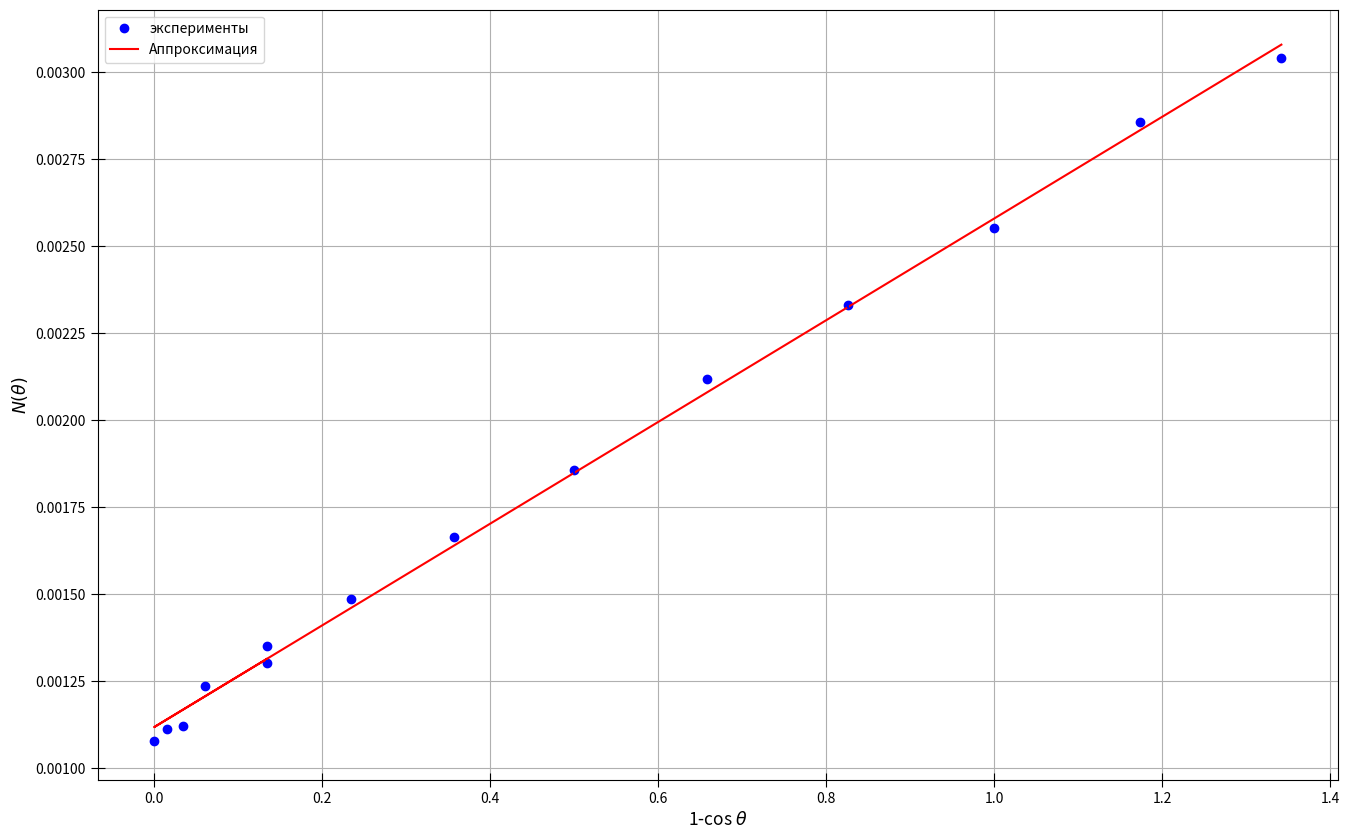

Write Python code to recreate this figure.
import numpy as np
import matplotlib.pyplot as plt
from statistics import mean
import math

fig, ax = plt.subplots(figsize = (16, 10), dpi=400) #настройка картинки

x = [0.133975, 0.034074, 0, 0.015192, 0.06031, 0.133975, 0.233956, 0.357212, 0.5, 0.6579799, 0.826352, 1, 1.173648, 1.342020]
y = [769, 893, 929, 899, 809, 740, 673, 601, 539, 472, 429, 392, 350, 329]
    

yerr = [10, 21, 10, 9, 19, 15, 30, 9, 28, 9, 13, 13, 11, 9]

for i in range(len(x)):
    yerr = 1/y[i]**2
    y[i] = 1/y[i]
    

ax.set_xlabel(r"1-cos $\theta$", fontsize=12.5)
ax.set_ylabel(r"$N(\theta)$", fontsize=12.5)
#ax.set_title(r"$r^2=f(m)$", fontsize=15)#название графика

t= np.polyfit(x, y, 1) #аппроксимация
f = np.poly1d(t)

#ax.xaxis.set_minor_locator(plt.MultipleLocator(0.04)) #ticks
#ax.yaxis.set_minor_locator(plt.MultipleLocator(20))
plt.tick_params(axis='both', which='major', direction='inout', length=10)
plt.tick_params(axis='both', which='minor', direction='inout', length=6)

ax.grid(which='major', linestyle='-') #сетка
ax.grid(which='minor', linestyle='--')

ax.plot(x, y, linestyle="None", marker='o', color="b", label = "эксперименты") #график
ax.plot(x, f(x), linestyle="-", marker='None', color="r", label = "Аппроксимация") #график

plt.errorbar(x, y, yerr=yerr, fmt='None', ecolor='b')

#plt.xlim(0.8, 5.2)
#plt.ylim(7, 44)

ax.legend()
print(f)

x1 = x[2:]
y1 = y[2:]
avgx= mean(x1)
avgy=mean(y1)
x_2 =[0] * len(x1)
y_2=[0] * len(y1)
for i in range(len(x1)):
    x_2[i]=x1[i]**2
for i in range(len(x1)):
    y_2[i]=y1[i]**2
avgx2=mean(x_2)
avgy2=mean(y_2)
sigma=(((avgy2 - avgy**2)/(avgx2-avgx**2)-(443)**2)/(len(x1)))**0.5
print(sigma)
print(sigma/(443))


fig.savefig("graph2.png") #сохранение
